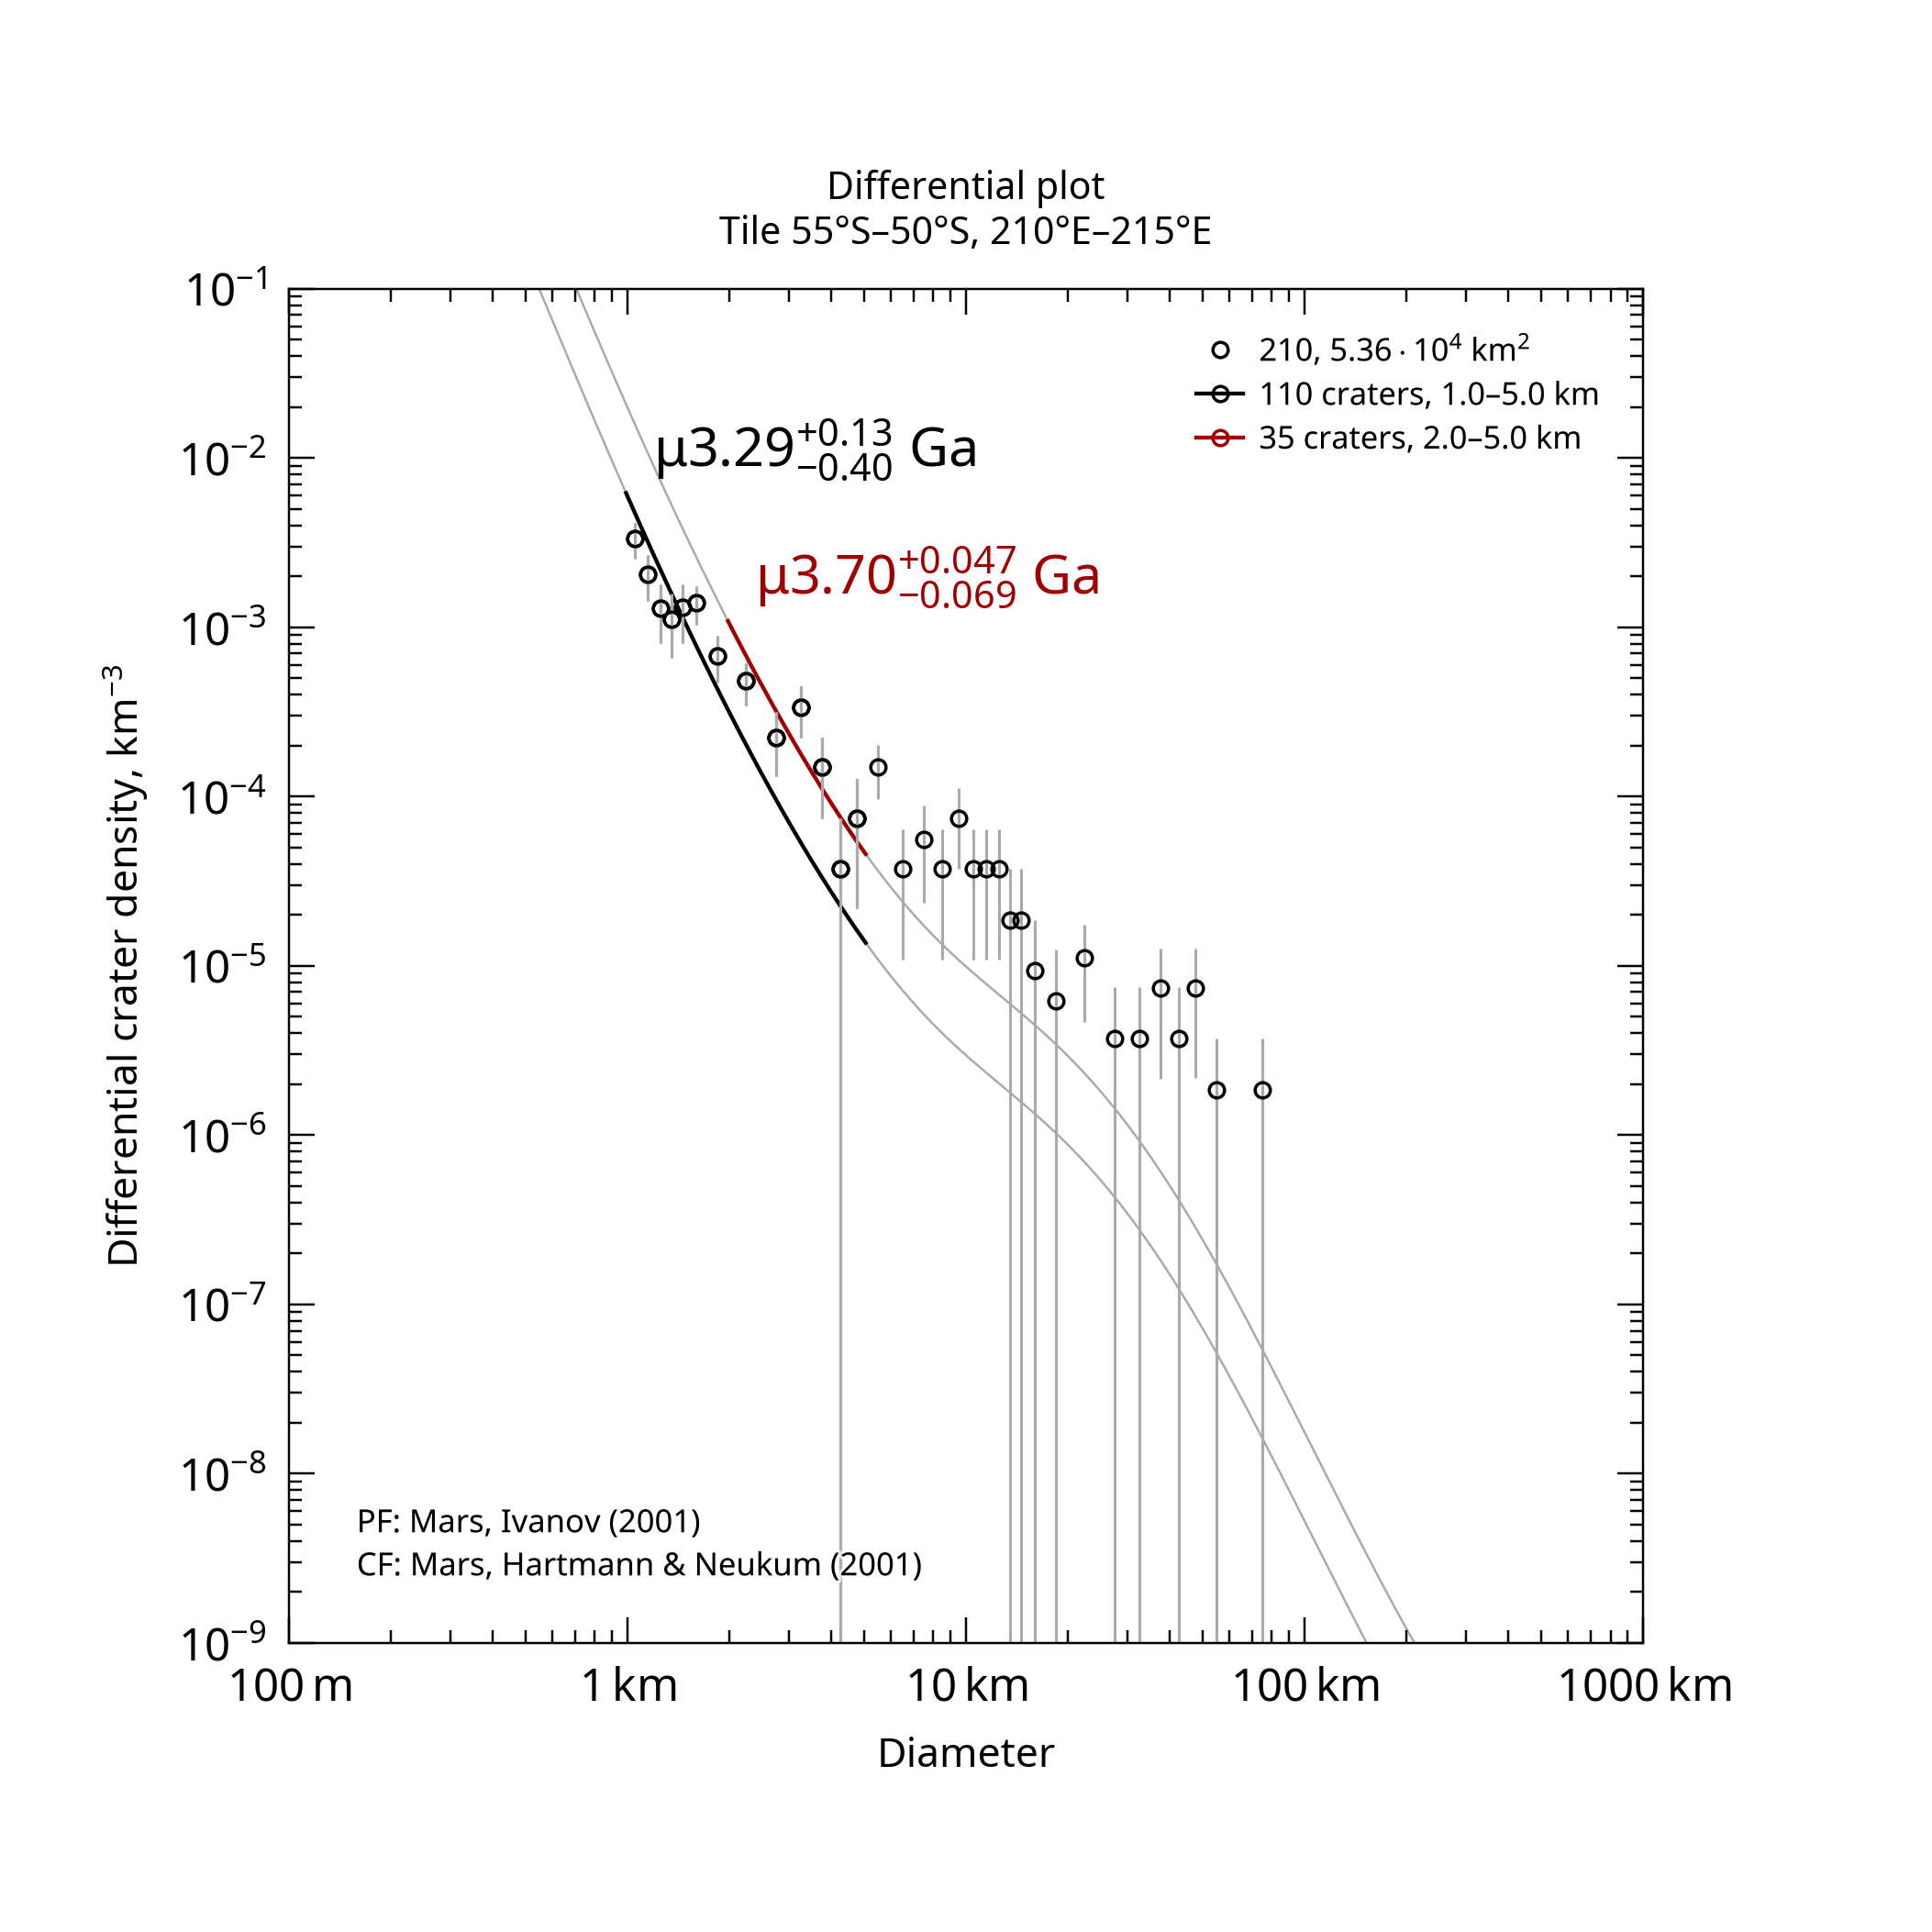

Data behind this chart, as committed beside it:
, , , , , , , , , , , , , , , , , , , , Formatted values [paste MathML into Word…
, , , , , , , , , , , , , , , , , , , , , MathML, , Latex
Name, Area, Binning, d_min, d_max, Method, Resurf, N, N_event, Age, Age-, Age+, a0, a0-, a0+, N(1), N(1)-, N(1)+, Source, , Range, Age, N(1), Age
210, 53586, pseudo-log, 1, 5, d-fit, 0, 110.0, 110, 3.29, 2.89, 3.42, -2.732, -2.846, -2.641, 1.85e-03, 1.42e-03, 2.28e-03, tiles_scc/tile_lat-55_lon+210.scc, , 1.0–5.0 km, <math xmlns="http://www.w3.org/1998/Math…, <math xmlns="http://www.w3.org/1998/Math…, $\mu3.29^{+0.13}_{-0.40}$ Ga
210, 53586, pseudo-log, 2, 5, d-fit, 0, 35.0, 35, 3.7, 3.63, 3.75, -2.208, -2.347, -2.103, 6.20e-03, 4.50e-03, 7.90e-03, tiles_scc/tile_lat-55_lon+210.scc, , 2.0–5.0 km, <math xmlns="http://www.w3.org/1998/Math…, <math xmlns="http://www.w3.org/1998/Math…, $\mu3.70^{+0.047}_{-0.069}$ Ga
